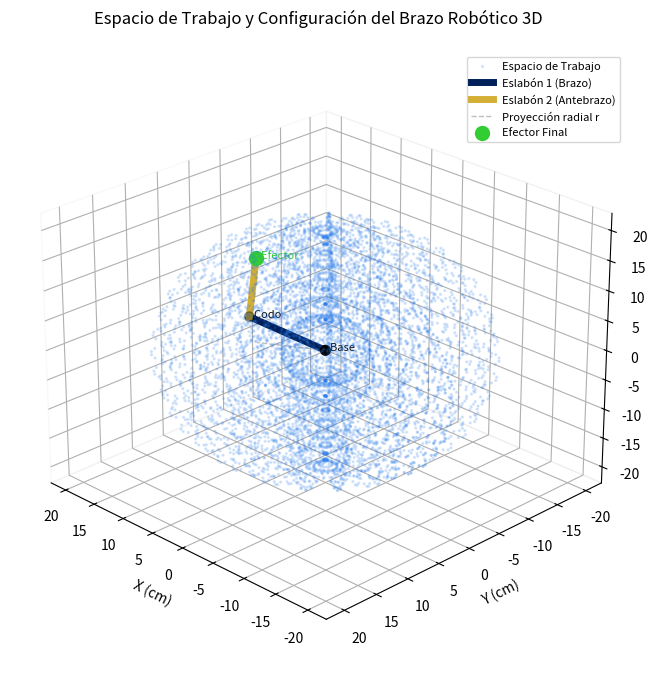
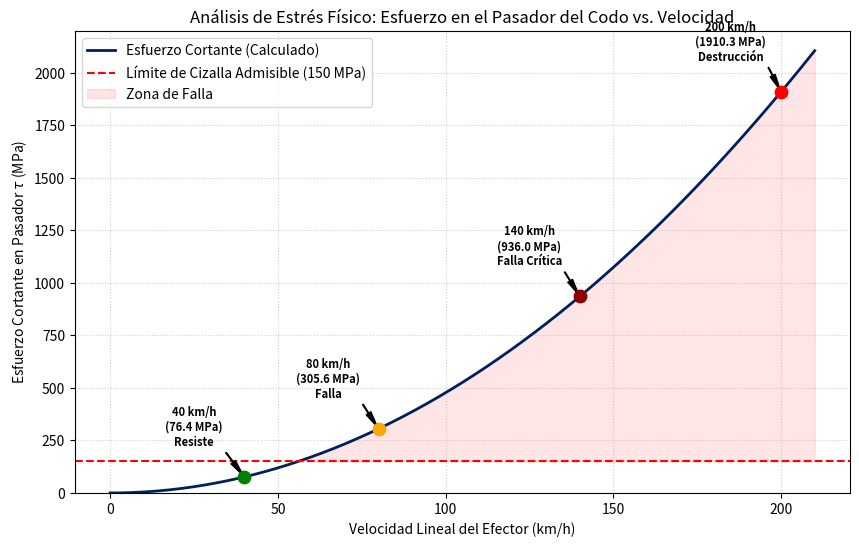

Reproduce these figures in Python, in order.
import numpy as np
import matplotlib.pyplot as plt
from mpl_toolkits.mplot3d import Axes3D

# Configuración de colores institucionales USS
USS_BLUE = '#00205B'
USS_GOLD = '#D4AF37'

def generate_workspace_3d():
    fig = plt.figure(figsize=(10, 8))
    ax = fig.add_subplot(111, projection='3d')
    
    # Parámetros
    L1 = 10.0
    L2 = 10.0
    
    # Generar nube de puntos para el workspace
    theta1 = np.linspace(-180, 180, 20)
    theta2 = np.linspace(-90, 90, 20)
    theta3 = np.linspace(-150, 150, 20)
    
    T1, T2, T3 = np.meshgrid(np.radians(theta1), np.radians(theta2), np.radians(theta3))
    
    R_proj = L1 * np.cos(T2) + L2 * np.cos(T2 + T3)
    X = R_proj * np.cos(T1)
    Y = R_proj * np.sin(T1)
    Z = L1 * np.sin(T2) + L2 * np.sin(T2 + T3)
    
    ax.scatter(X, Y, Z, color='#2F80ED', alpha=0.15, s=2.0, label='Espacio de Trabajo')
    
    # Dibujar robot en configuración de ejemplo: theta1=30, theta2=25, theta3=70
    t1, t2, t3 = np.radians([30, 25, 70])
    
    x0, y0, z0 = 0, 0, 0
    x1 = L1 * np.cos(t2) * np.cos(t1)
    y1 = L1 * np.cos(t2) * np.sin(t1)
    z1 = L1 * np.sin(t2)
    
    r_total = L1 * np.cos(t2) + L2 * np.cos(t2 + t3)
    x2 = r_total * np.cos(t1)
    y2 = r_total * np.sin(t1)
    z2 = L1 * np.sin(t2) + L2 * np.sin(t2 + t3)
    
    # Eslabón 1 (Azul USS)
    ax.plot([x0, x1], [y0, y1], [z0, z1], color=USS_BLUE, linewidth=5, label='Eslabón 1 (Brazo)')
    # Eslabón 2 (Dorado USS)
    ax.plot([x1, x2], [y1, y2], [z1, z2], color=USS_GOLD, linewidth=5, label='Eslabón 2 (Antebrazo)')
    
    # Línea de distancia r
    ax.plot([x0, x2], [y0, y2], [z0, z0], color='gray', linestyle='--', linewidth=1, alpha=0.5, label='Proyección radial r')
    
    # Articulaciones
    ax.scatter([x0, x1], [y0, y1], [z0, z1], color='black', s=50, zorder=5)
    ax.scatter([x2], [y2], [z2], color='limegreen', s=100, label='Efector Final', zorder=5)
    
    # Etiquetas en articulaciones
    ax.text(x0, y0, z0, '  Base', fontsize=8, color='black')
    ax.text(x1, y1, z1, '  Codo', fontsize=8, color='black')
    ax.text(x2, y2, z2, '  Efector', fontsize=8, color='limegreen')
    
    # Configuración de ejes
    ax.set_xlabel('X (cm)')
    ax.set_ylabel('Y (cm)')
    ax.set_zlabel('Z (cm)')
    ax.set_title('Espacio de Trabajo y Configuración del Brazo Robótico 3D', pad=20)
    
    # Limpiar fondo
    ax.xaxis.pane.fill = False
    ax.yaxis.pane.fill = False
    ax.zaxis.pane.fill = False
    ax.grid(True, linestyle='--', alpha=0.3)
    
    ax.legend(loc='upper right', fontsize=8)
    ax.view_init(elev=25, azim=135)
    
    plt.savefig('workspace_3d.png', dpi=300, bbox_inches='tight')
    plt.close()
    print("workspace_3d.png generado.")

def generate_stress_analysis():
    # Parámetros físicos
    R = 0.2  # m (20 cm)
    r2 = 0.15 # m
    r3 = 0.20 # m
    m2 = 0.5  # kg
    M_load = 0.5 # kg
    d_pin = 0.003 # m (3 mm)
    A_pin = np.pi/4 * d_pin**2
    
    v_kmh = np.linspace(0, 210, 300)
    v_ms = v_kmh / 3.6
    omega = v_ms / R
    
    # Tensión en el codo (centrífuga del eslabón 2 y la carga)
    T_codo = (m2 * r2 + M_load * r3) * omega**2
    
    # Esfuerzo cortante en MPa
    tau_mpa = (T_codo / A_pin) / 1e6
    
    plt.figure(figsize=(10, 6))
    plt.plot(v_kmh, tau_mpa, color=USS_BLUE, linewidth=2, label='Esfuerzo Cortante (Calculado)')
    
    # Línea de falla
    tau_limit = 150
    plt.axhline(y=tau_limit, color='red', linestyle='--', label='Límite de Cizalla Admisible (150 MPa)')
    
    # Casos de presión
    casos = [
        (40, 'green', 'Resiste', 76.4),
        (80, 'orange', 'Falla', 305.6),
        (140, 'darkred', 'Falla Crítica', 936.0),
        (200, 'red', 'Destrucción', 1910.3)
    ]
    
    for v, color, msg, expected_tau in casos:
        # Calcular tau real para el gráfico
        v_ms_c = v / 3.6
        omega_c = v_ms_c / R
        T_c = (m2 * r2 + M_load * r3) * omega_c**2
        tau_c = (T_c / A_pin) / 1e6
        
        plt.scatter([v], [tau_c], color=color, s=80, zorder=5)
        plt.annotate(f'{v} km/h\n({expected_tau:.1f} MPa)\n{msg}', 
                     xy=(v, tau_c), xytext=(v-15, tau_c+150),
                     arrowprops=dict(facecolor='black', shrink=0.05, width=0.5, headwidth=4),
                     fontsize=8, fontweight='bold', ha='center')
    
    plt.fill_between(v_kmh, tau_mpa, tau_limit, where=(tau_mpa > tau_limit), color='red', alpha=0.1, label='Zona de Falla')
    
    plt.xlabel('Velocidad Lineal del Efector (km/h)')
    plt.ylabel('Esfuerzo Cortante en Pasador $\\tau$ (MPa)')
    plt.title('Análisis de Estrés Físico: Esfuerzo en el Pasador del Codo vs. Velocidad')
    plt.grid(True, linestyle=':', alpha=0.6)
    plt.legend()
    plt.ylim(0, 2200)
    
    plt.savefig('stress_analysis.png', dpi=300, bbox_inches='tight')
    plt.close()
    print("stress_analysis.png generado.")

if __name__ == "__main__":
    generate_workspace_3d()
    generate_stress_analysis()
